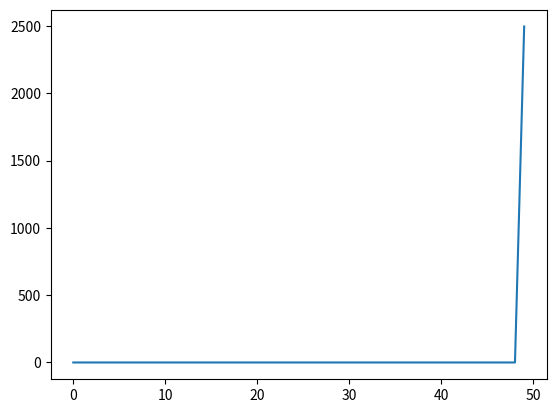

The script that saved this image:
import matplotlib.pyplot as plt

import numpy as np # Importamos numpy como el alias np

import sympy as sp

a = 10

b = 5

u = sp.Symbol('u')

x = np.linspace(-200,a)

y = np.linspace(0,b)

plt.figure()

n = 20

F = (2/np.exp((n*np.pi*a)/b)*b)*((2*u*u*u)+5)*sp.sin((n*np.pi*u)/b)

R = float(sp.integrate(F,(u,0,b)))

print(R)

c = (-(R*n*np.pi*np.exp((n*np.pi*x)/b)*np.sin((n*np.pi*y)/b))/b)-((R*n*np.pi*np.exp((n*np.pi*x)/b)*np.cos((n*np.pi*y)/b))/b)

plt.plot(c)

# Mostramos en pantalla

plt.show()
